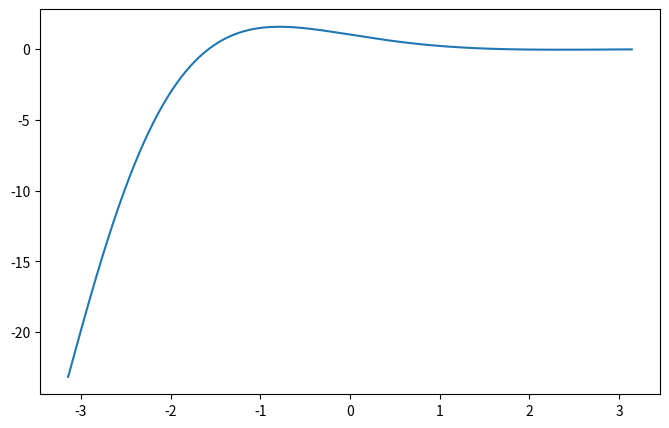

Recreate this plot in Python. (Note: this script raises an exception after producing the figure.)
import numpy as np
import matplotlib.pyplot as plt


def base_signal(t):
    x = np.exp(-t) * np.cos(t)
    x[(t < -np.pi) | (t > np.pi)] = 0
    return x


def transform_signal(t, x, alpha):
    
    # TODO: implement tranformation
    
    y = None
    return y


def main():
    t = np.linspace(-np.pi, np.pi, 1000)
    x = base_signal(t)

    while True:
        
        # TODO: complete the loop
        y = None

        plt.figure(figsize=(8, 5))
        plt.plot(t, x, label='x(t)')
        plt.plot(t, y, label=f'y(t) = {alpha} * x(-t)')
        plt.xlabel('t')
        plt.ylabel('Amplitude')
        plt.title('Time Reversal and Amplitude Scaling of x(t)')
        plt.legend()
        plt.grid(True)
        plt.show()


if __name__ == "__main__":
    main()
